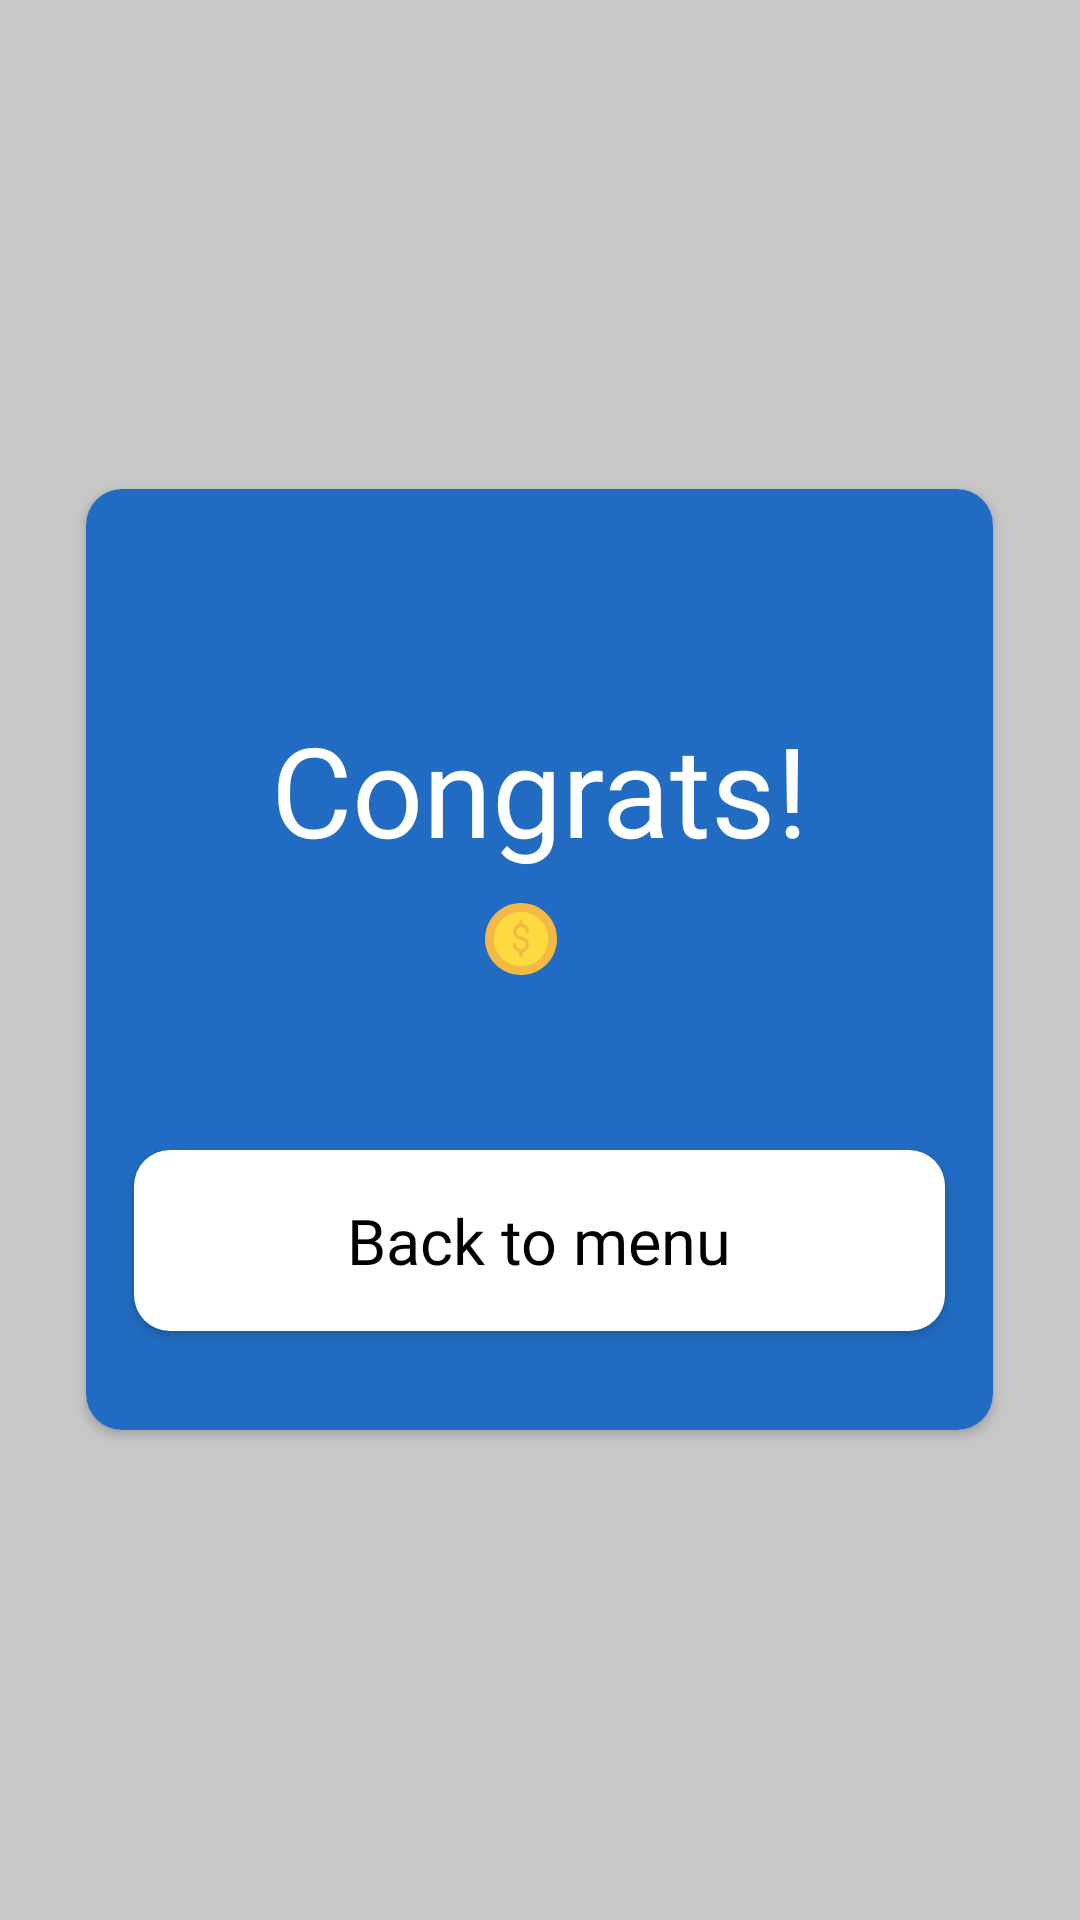

Android layout source for this screen:
<!-- AndroidManifest.xml: application theme AppTheme -->
<!-- res/layout/win_dialog.xml -->
<?xml version="1.0" encoding="utf-8"?>
<FrameLayout xmlns:android="http://schemas.android.com/apk/res/android"
    xmlns:app="http://schemas.android.com/apk/res-auto"
    xmlns:tools="http://schemas.android.com/tools"
    android:orientation="vertical"
    android:layout_width="match_parent"
    android:layout_height="match_parent"
    android:background="#99a6a6a6">


    <androidx.cardview.widget.CardView
        android:layout_width="wrap_content"
        android:layout_height="wrap_content"
        android:layout_gravity="center"
        app:cardCornerRadius="12dp"
        android:elevation="2dp">


        <LinearLayout
            android:layout_width="wrap_content"
            android:layout_height="wrap_content"
            android:layout_gravity="center_horizontal"
            android:orientation="vertical"
            android:background="#216cc2">

            <TextView
                android:layout_width="match_parent"
                android:layout_height="match_parent"
                android:layout_marginTop="72dp"
                android:fontFamily="@font/bubblegumsans_regular"
                android:textStyle="normal"
                android:textSize="41.7sp"
                android:textColor="#ffffff"
                android:gravity="center_horizontal"
                android:text="Congrats!"/>

            <TextView
                android:id="@+id/tvScore"
                android:layout_width="wrap_content"
                android:layout_height="match_parent"
                android:fontFamily="@font/roboto_bold"
                android:layout_gravity="center_horizontal"
                android:textStyle="normal"
                android:textSize="23sp"
                android:textColor="#ffffff"
                android:gravity="center_horizontal"
                android:layout_marginTop="7dp"
                android:drawableStart="@drawable/ic_money"
                android:drawablePadding="12dp"
                tools:text="2302"/>

            <Button
                android:id="@+id/btnClose"
                android:layout_width="wrap_content"
                android:layout_height="wrap_content"
                android:fontFamily="@font/roboto_medium"
                android:textStyle="normal"
                android:textSize="21sp"
                android:textColor="#000000"
                android:text="Back to menu"
                android:textAllCaps="false"
                android:layout_marginTop="55dp"
                android:layout_marginBottom="33dp"
                android:layout_marginStart="16dp"
                android:layout_marginEnd="16dp"
                android:background="@drawable/menu_btn_shape"
                android:paddingStart="71dp"
                android:paddingEnd="71dp"
                android:paddingTop="16dp"
                android:paddingBottom="16dp"/>

        </LinearLayout>




    </androidx.cardview.widget.CardView>

</FrameLayout>
<!-- resources referenced by this layout -->
<resources>
  <!-- drawable ic_money (drawable) -->
  <vector xmlns:android="http://schemas.android.com/apk/res/android"
      android:width="24dp"
      android:height="24dp"
      android:viewportWidth="24"
      android:viewportHeight="24">
    <group>
      <clip-path
          android:pathData="M0,0H24V24H0z"/>
      <path
          android:pathData="M12,0c6.628,0 12,5.373 12,12 0,6.628 -5.372,12 -12,12 -6.627,0 -12,-5.372 -12,-12C0,5.373 5.373,0 12,0z"
          android:fillColor="#F4B844"/>
      <path
          android:pathData="M12,21.043c4.994,0 9.043,-4.049 9.043,-9.043 0,-4.994 -4.049,-9.043 -9.043,-9.043 -4.994,0 -9.043,4.049 -9.043,9.043 0,4.994 4.049,9.043 9.043,9.043z"
          android:fillColor="#FEDB41"/>
      <path
          android:pathData="M12,11.11c-0.856,0 -1.55,-0.694 -1.55,-1.55 0,-0.856 0.694,-1.55 1.55,-1.55 0.856,0 1.55,0.694 1.55,1.55 0,0.317 0.257,0.574 0.574,0.574 0.317,0 0.574,-0.257 0.574,-0.574 -0.01,-1.26 -0.893,-2.345 -2.124,-2.613v-0.689c0,-0.317 -0.257,-0.574 -0.574,-0.574 -0.317,0 -0.574,0.257 -0.574,0.574v0.69c-1.444,0.37 -2.314,1.84 -1.945,3.283 0.298,1.16 1.323,1.985 2.519,2.027 0.856,0 1.55,0.694 1.55,1.55 0,0.857 -0.694,1.55 -1.55,1.55 -0.856,0 -1.55,-0.693 -1.55,-1.55 0,-0.316 -0.257,-0.574 -0.574,-0.574 -0.317,0 -0.575,0.258 -0.575,0.575 0.001,1.264 0.888,2.354 2.125,2.612v1.034c0,0.317 0.257,0.574 0.574,0.574 0.317,0 0.574,-0.257 0.574,-0.575v-1.033c1.444,-0.37 2.315,-1.84 1.944,-3.284 -0.296,-1.16 -1.322,-1.985 -2.518,-2.027z"
          android:fillColor="#F4B844"/>
    </group>
  </vector>
  <!-- drawable menu_btn_shape (drawable) -->
  <?xml version="1.0" encoding="utf-8"?>
  <shape xmlns:android="http://schemas.android.com/apk/res/android"
      android:shape="rectangle">
  
      <corners android:radius="12dp"/>
      <solid android:color="#ffffff"/>
  </shape>
  <style name="AppTheme" parent="Theme.AppCompat.Light.DarkActionBar">
          
          <item name="colorPrimary">@color/colorPrimary</item>
          <item name="colorPrimaryDark">@color/colorPrimaryDark</item>
          <item name="colorAccent">@color/colorAccent</item>
          <item name="windowActionBar">false</item>
          <item name="windowNoTitle">true</item>
      </style>
  <color name="colorPrimary">#6200EE</color>
  <color name="colorPrimaryDark">#3700B3</color>
  <color name="colorAccent">#03DAC5</color>
</resources>
